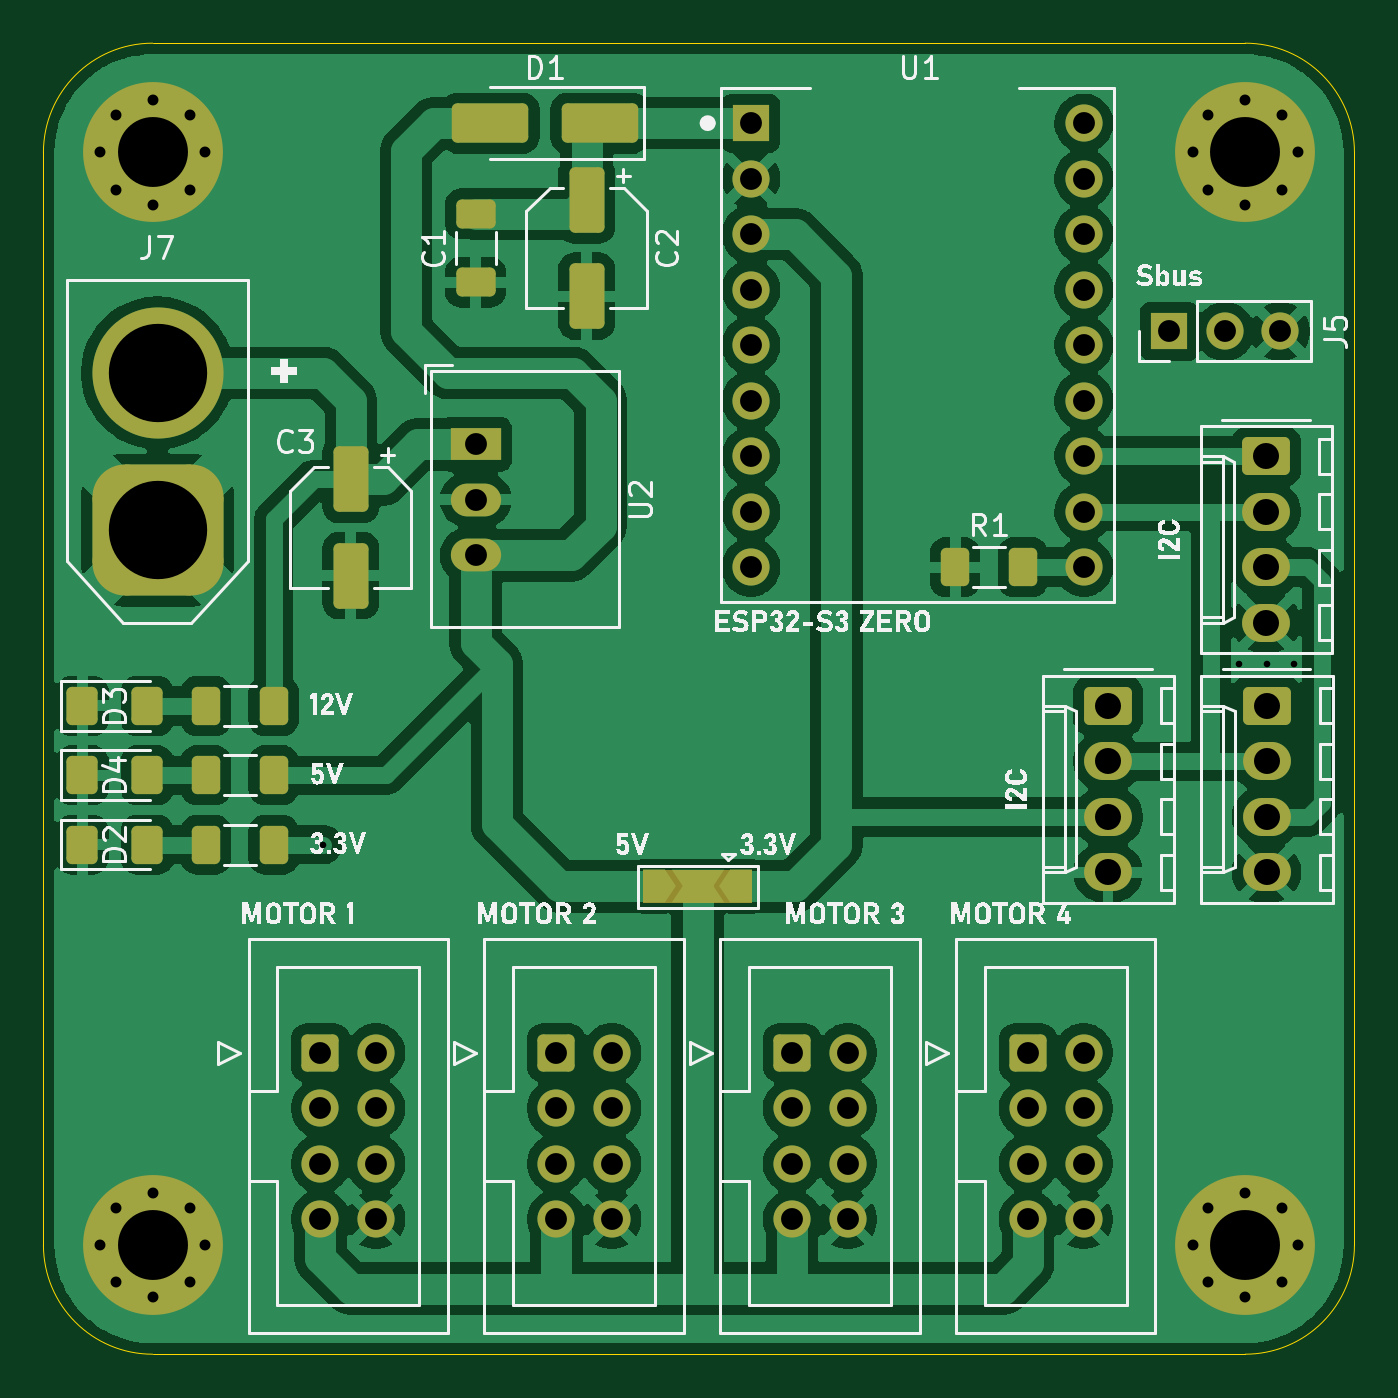
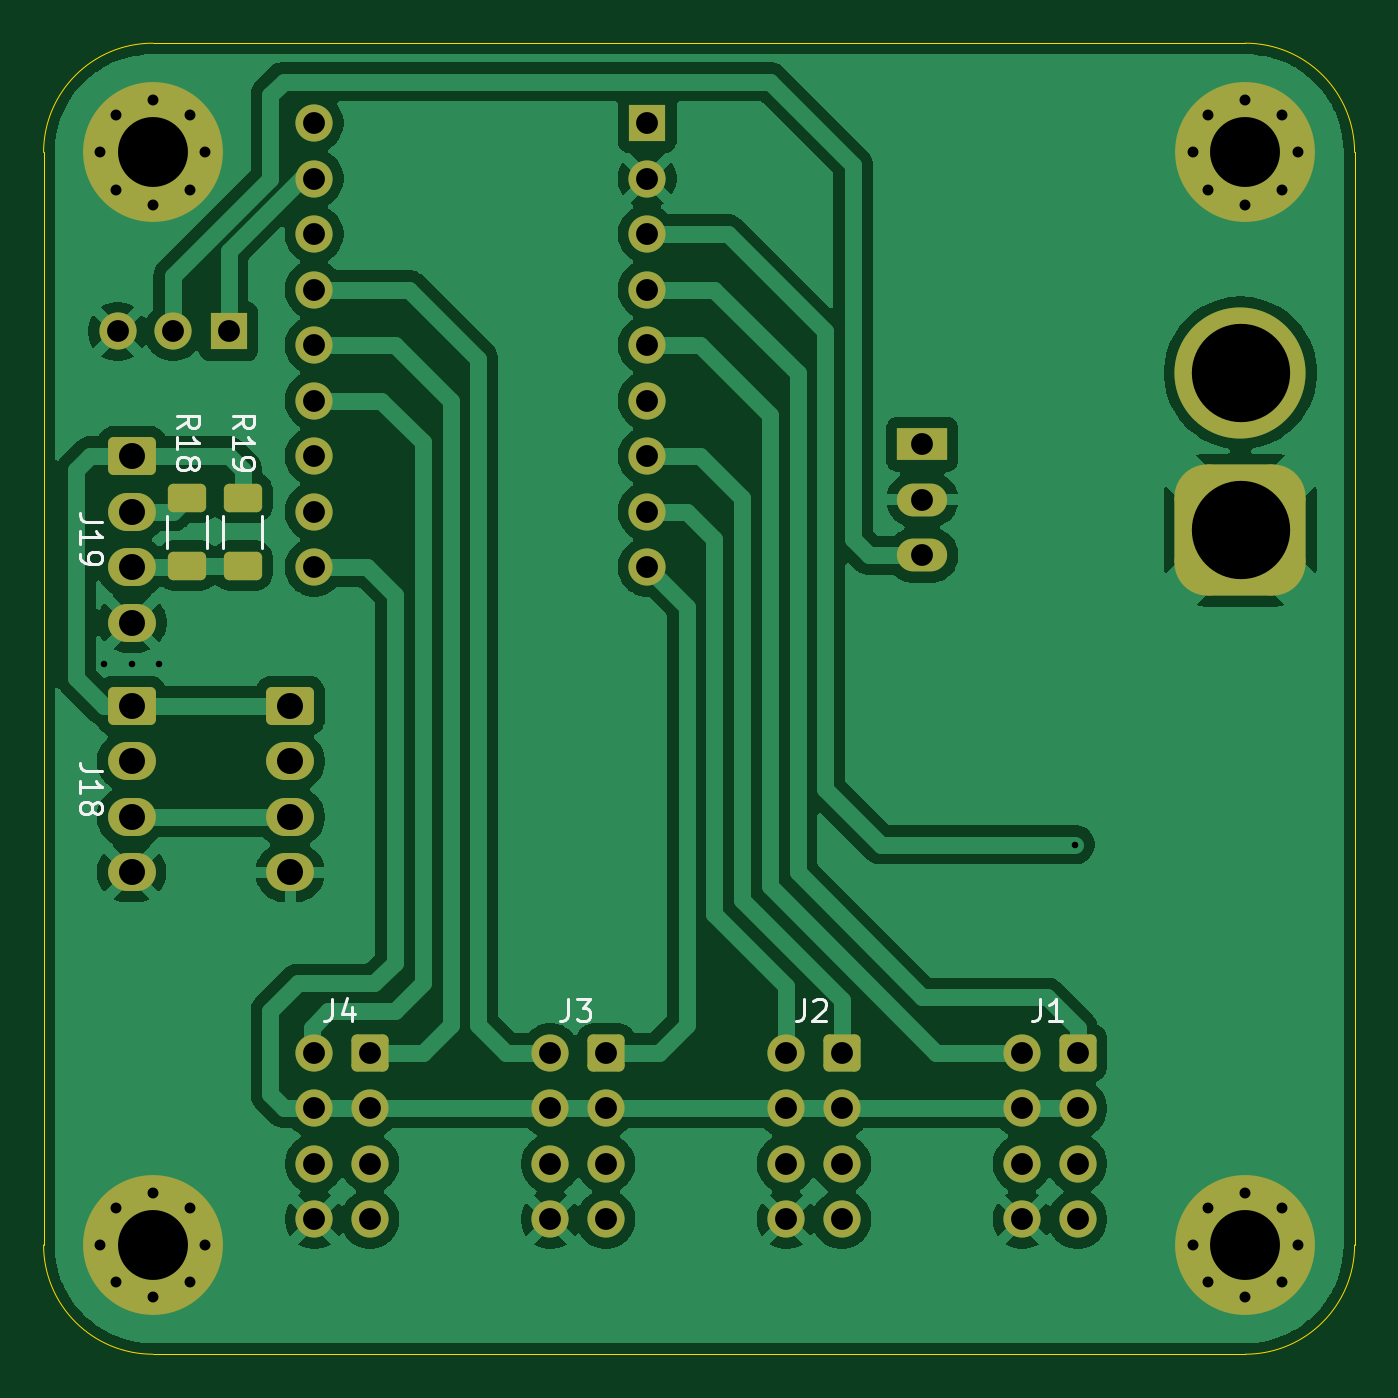
Circuit board: 11 layer files. Board 60.0 x 60.0 mm.
- bottom_copper: omni-board-B_Cu.gbr (93939 bytes)
- bottom_mask: omni-board-B_Mask.gbr (4885 bytes)
- paste: omni-board-B_Paste.gbr (1246 bytes)
- bottom_silk: omni-board-B_Silkscreen.gbr (11268 bytes)
- outline: omni-board-Edge_Cuts.gbr (841 bytes)
- top_copper: omni-board-F_Cu.gbr (139659 bytes)
- top_mask: omni-board-F_Mask.gbr (6448 bytes)
- paste: omni-board-F_Paste.gbr (2326 bytes)
- top_silk: omni-board-F_Silkscreen.gbr (93474 bytes)
- drill: omni-board-NPTH.drl (264 bytes)
- drill: omni-board-PTH.drl (2397 bytes)

=== bottom_copper: omni-board-B_Cu.gbr (93939 bytes, source omitted) ===
=== bottom_mask: omni-board-B_Mask.gbr ===
%TF.GenerationSoftware,KiCad,Pcbnew,10.0.1*%
%TF.CreationDate,2026-10-29T19:06:10+01:00*%
%TF.ProjectId,omni-board,6f6d6e69-2d62-46f6-9172-642e6b696361,rev?*%
%TF.SameCoordinates,Original*%
%TF.FileFunction,Soldermask,Bot*%
%TF.FilePolarity,Negative*%
%FSLAX46Y46*%
G04 Gerber Fmt 4.6, Leading zero omitted, Abs format (unit mm)*
G04 Created by KiCad (PCBNEW 10.0.1) date 2026-10-29 19:06:10*
%MOMM*%
%LPD*%
G01*
G04 APERTURE LIST*
G04 Aperture macros list*
%AMRoundRect*
0 Rectangle with rounded corners*
0 $1 Rounding radius*
0 $2 $3 $4 $5 $6 $7 $8 $9 X,Y pos of 4 corners*
0 Add a 4 corners polygon primitive as box body*
4,1,4,$2,$3,$4,$5,$6,$7,$8,$9,$2,$3,0*
0 Add four circle primitives for the rounded corners*
1,1,$1+$1,$2,$3*
1,1,$1+$1,$4,$5*
1,1,$1+$1,$6,$7*
1,1,$1+$1,$8,$9*
0 Add four rect primitives between the rounded corners*
20,1,$1+$1,$2,$3,$4,$5,0*
20,1,$1+$1,$4,$5,$6,$7,0*
20,1,$1+$1,$6,$7,$8,$9,0*
20,1,$1+$1,$8,$9,$2,$3,0*%
G04 Aperture macros list end*
%ADD10R,1.700000X1.700000*%
%ADD11C,1.700000*%
%ADD12C,0.800000*%
%ADD13C,6.400000*%
%ADD14RoundRect,0.250000X-0.600000X-0.600000X0.600000X-0.600000X0.600000X0.600000X-0.600000X0.600000X0*%
%ADD15RoundRect,0.250000X-0.845000X0.620000X-0.845000X-0.620000X0.845000X-0.620000X0.845000X0.620000X0*%
%ADD16O,2.190000X1.740000*%
%ADD17RoundRect,1.500000X1.500000X-1.500000X1.500000X1.500000X-1.500000X1.500000X-1.500000X-1.500000X0*%
%ADD18C,6.000000*%
%ADD19R,2.300000X1.500000*%
%ADD20O,2.300000X1.500000*%
%ADD21RoundRect,0.250000X-0.625000X0.400000X-0.625000X-0.400000X0.625000X-0.400000X0.625000X0.400000X0*%
G04 APERTURE END LIST*
D10*
%TO.C,J5*%
X176530000Y-83185000D03*
D11*
X179070000Y-83185000D03*
X181609999Y-83185000D03*
%TD*%
D12*
%TO.C,H1*%
X177600000Y-75000000D03*
X178302944Y-73302944D03*
X178302944Y-76697056D03*
X180000000Y-72600000D03*
D13*
X180000000Y-75000000D03*
D12*
X180000000Y-77400000D03*
X181697056Y-73302944D03*
X181697056Y-76697056D03*
X182400000Y-75000000D03*
%TD*%
D14*
%TO.C,J1*%
X137677500Y-116205000D03*
D11*
X140217500Y-116205000D03*
X137677500Y-118745000D03*
X140217500Y-118745000D03*
X137677500Y-121284999D03*
X140217500Y-121285000D03*
X137677500Y-123825000D03*
X140217500Y-123825000D03*
%TD*%
D14*
%TO.C,J4*%
X170062500Y-116205000D03*
D11*
X172602500Y-116205000D03*
X170062500Y-118745000D03*
X172602500Y-118745000D03*
X170062500Y-121284999D03*
X172602500Y-121285000D03*
X170062500Y-123825000D03*
X172602500Y-123825000D03*
%TD*%
D15*
%TO.C,J18*%
X180975000Y-100330000D03*
D16*
X180975000Y-102870000D03*
X180975000Y-105409999D03*
X180975000Y-107950000D03*
%TD*%
D15*
%TO.C,J20*%
X173720000Y-100330000D03*
D16*
X173720000Y-102870000D03*
X173720000Y-105409999D03*
X173720000Y-107950000D03*
%TD*%
D17*
%TO.C,J7*%
X130222500Y-92290001D03*
D18*
X130222500Y-85090001D03*
%TD*%
D19*
%TO.C,U2*%
X144780000Y-88357500D03*
D20*
X144780000Y-90897500D03*
X144780000Y-93437499D03*
%TD*%
D10*
%TO.C,U1*%
X157380000Y-73660000D03*
D11*
X157380000Y-76200000D03*
X157380000Y-78740000D03*
X157380000Y-81280000D03*
X157380000Y-83820000D03*
X157380000Y-86360000D03*
X157380000Y-88900000D03*
X157380000Y-91440000D03*
X157380000Y-93980000D03*
X172620000Y-93980000D03*
X172620000Y-91440000D03*
X172620000Y-88900000D03*
X172620000Y-86360000D03*
X172620000Y-83820000D03*
X172620000Y-81280000D03*
X172620000Y-78740000D03*
X172620000Y-76200000D03*
X172620000Y-73660000D03*
%TD*%
D14*
%TO.C,J2*%
X148472500Y-116205000D03*
D11*
X151012500Y-116205000D03*
X148472500Y-118745000D03*
X151012500Y-118745000D03*
X148472500Y-121284999D03*
X151012500Y-121285000D03*
X148472500Y-123825000D03*
X151012500Y-123825000D03*
%TD*%
D14*
%TO.C,J3*%
X159267500Y-116205000D03*
D11*
X161807500Y-116205000D03*
X159267500Y-118745000D03*
X161807500Y-118745000D03*
X159267500Y-121284999D03*
X161807500Y-121285000D03*
X159267500Y-123825000D03*
X161807500Y-123825000D03*
%TD*%
D12*
%TO.C,H2*%
X127600000Y-125000000D03*
X128302944Y-123302944D03*
X128302944Y-126697056D03*
X130000000Y-122600000D03*
D13*
X130000000Y-125000000D03*
D12*
X130000000Y-127400000D03*
X131697056Y-123302944D03*
X131697056Y-126697056D03*
X132400000Y-125000000D03*
%TD*%
%TO.C,H4*%
X127600000Y-75000000D03*
X128302944Y-73302944D03*
X128302944Y-76697056D03*
X130000000Y-72600000D03*
D13*
X130000000Y-75000000D03*
D12*
X130000000Y-77400000D03*
X131697056Y-73302944D03*
X131697056Y-76697056D03*
X132400000Y-75000000D03*
%TD*%
D15*
%TO.C,J19*%
X180955000Y-88900000D03*
D16*
X180955000Y-91440000D03*
X180955000Y-93979999D03*
X180955000Y-96520000D03*
%TD*%
D12*
%TO.C,H3*%
X177600000Y-125000000D03*
X178302944Y-123302944D03*
X178302944Y-126697056D03*
X180000000Y-122600000D03*
D13*
X180000000Y-125000000D03*
D12*
X180000000Y-127400000D03*
X181697056Y-123302944D03*
X181697056Y-126697056D03*
X182400000Y-125000000D03*
%TD*%
D21*
%TO.C,R19*%
X175895000Y-90805000D03*
X175895000Y-93905002D03*
%TD*%
%TO.C,R18*%
X178435000Y-90805000D03*
X178435000Y-93905002D03*
%TD*%
M02*

=== paste: omni-board-B_Paste.gbr (1246 bytes, source withheld) ===
=== bottom_silk: omni-board-B_Silkscreen.gbr (11268 bytes, source omitted) ===
=== outline: omni-board-Edge_Cuts.gbr ===
%TF.GenerationSoftware,KiCad,Pcbnew,10.0.1*%
%TF.CreationDate,2026-10-29T19:06:10+01:00*%
%TF.ProjectId,omni-board,6f6d6e69-2d62-46f6-9172-642e6b696361,rev?*%
%TF.SameCoordinates,Original*%
%TF.FileFunction,Profile,NP*%
%FSLAX46Y46*%
G04 Gerber Fmt 4.6, Leading zero omitted, Abs format (unit mm)*
G04 Created by KiCad (PCBNEW 10.0.1) date 2026-10-29 19:06:10*
%MOMM*%
%LPD*%
G01*
G04 APERTURE LIST*
%TA.AperFunction,Profile*%
%ADD10C,0.050000*%
%TD*%
G04 APERTURE END LIST*
D10*
X125000000Y-75000000D02*
X125000000Y-75000000D01*
G75*
G02*
X130000000Y-70000000I5000000J0D01*
G01*
X180000000Y-70000000D01*
G75*
G02*
X185000000Y-75000000I0J-5000000D01*
G01*
X185000000Y-125000000D01*
G75*
G02*
X180000000Y-130000000I-5000000J0D01*
G01*
X130000000Y-130000000D01*
G75*
G02*
X125000000Y-125000000I0J5000000D01*
G01*
X125000000Y-75000000D01*
M02*

=== top_copper: omni-board-F_Cu.gbr (139659 bytes, source omitted) ===
=== top_mask: omni-board-F_Mask.gbr (6448 bytes, source omitted) ===
=== paste: omni-board-F_Paste.gbr (2326 bytes, source withheld) ===
=== top_silk: omni-board-F_Silkscreen.gbr (93474 bytes, source omitted) ===
=== drill: omni-board-NPTH.drl ===
M48
; DRILL file KiCad 10.0.1 date 2026-10-29T19:05:07
; FORMAT={-:-/ absolute / metric / decimal}
; #@! TF.CreationDate,2026-10-29T19:05:07+01:00
; #@! TF.GenerationSoftware,Kicad,Pcbnew,10.0.1
; #@! TF.FileFunction,NonPlated,1,2,NPTH
FMAT,2
METRIC
%
G90
G05
M30

=== drill: omni-board-PTH.drl ===
M48
; DRILL file KiCad 10.0.1 date 2026-10-29T19:05:07
; FORMAT={-:-/ absolute / metric / decimal}
; #@! TF.CreationDate,2026-10-29T19:05:07+01:00
; #@! TF.GenerationSoftware,Kicad,Pcbnew,10.0.1
; #@! TF.FileFunction,Plated,1,2,PTH
FMAT,2
METRIC
; #@! TA.AperFunction,Plated,PTH,ViaDrill
T1C0.300
; #@! TA.AperFunction,Plated,PTH,ComponentDrill
T2C0.500
; #@! TA.AperFunction,Plated,PTH,ComponentDrill
T3C1.000
; #@! TA.AperFunction,Plated,PTH,ComponentDrill
T4C1.190
; #@! TA.AperFunction,Plated,PTH,ComponentDrill
T5C3.200
; #@! TA.AperFunction,Plated,PTH,ComponentDrill
T6C4.500
%
G90
G05
T1
X137.795Y-106.68
X179.705Y-98.425
X180.975Y-98.425
X182.245Y-98.425
T2
X127.6Y-75.0
X127.6Y-125.0
X128.303Y-73.303
X128.303Y-76.697
X128.303Y-123.303
X128.303Y-126.697
X130.0Y-72.6
X130.0Y-77.4
X130.0Y-122.6
X130.0Y-127.4
X131.697Y-73.303
X131.697Y-76.697
X131.697Y-123.303
X131.697Y-126.697
X132.4Y-75.0
X132.4Y-125.0
X177.6Y-75.0
X177.6Y-125.0
X178.303Y-73.303
X178.303Y-76.697
X178.303Y-123.303
X178.303Y-126.697
X180.0Y-72.6
X180.0Y-77.4
X180.0Y-122.6
X180.0Y-127.4
X181.697Y-73.303
X181.697Y-76.697
X181.697Y-123.303
X181.697Y-126.697
X182.4Y-75.0
X182.4Y-125.0
T3
X137.677Y-116.205
X137.677Y-118.745
X137.677Y-121.285
X137.677Y-123.825
X140.218Y-116.205
X140.218Y-118.745
X140.218Y-121.285
X140.218Y-123.825
X144.78Y-88.358
X144.78Y-90.897
X144.78Y-93.437
X148.472Y-116.205
X148.472Y-118.745
X148.472Y-121.285
X148.472Y-123.825
X151.012Y-116.205
X151.012Y-118.745
X151.012Y-121.285
X151.012Y-123.825
X157.38Y-73.66
X157.38Y-76.2
X157.38Y-78.74
X157.38Y-81.28
X157.38Y-83.82
X157.38Y-86.36
X157.38Y-88.9
X157.38Y-91.44
X157.38Y-93.98
X159.267Y-116.205
X159.267Y-118.745
X159.267Y-121.285
X159.267Y-123.825
X161.808Y-116.205
X161.808Y-118.745
X161.808Y-121.285
X161.808Y-123.825
X170.062Y-116.205
X170.062Y-118.745
X170.062Y-121.285
X170.062Y-123.825
X172.602Y-116.205
X172.602Y-118.745
X172.602Y-121.285
X172.602Y-123.825
X172.62Y-73.66
X172.62Y-76.2
X172.62Y-78.74
X172.62Y-81.28
X172.62Y-83.82
X172.62Y-86.36
X172.62Y-88.9
X172.62Y-91.44
X172.62Y-93.98
X176.53Y-83.185
X179.07Y-83.185
X181.61Y-83.185
T4
X173.72Y-100.33
X173.72Y-102.87
X173.72Y-105.41
X173.72Y-107.95
X180.955Y-88.9
X180.955Y-91.44
X180.955Y-93.98
X180.955Y-96.52
X180.975Y-100.33
X180.975Y-102.87
X180.975Y-105.41
X180.975Y-107.95
T5
X130.0Y-75.0
X130.0Y-125.0
X180.0Y-75.0
X180.0Y-125.0
T6
X130.222Y-85.09
X130.222Y-92.29
M30
